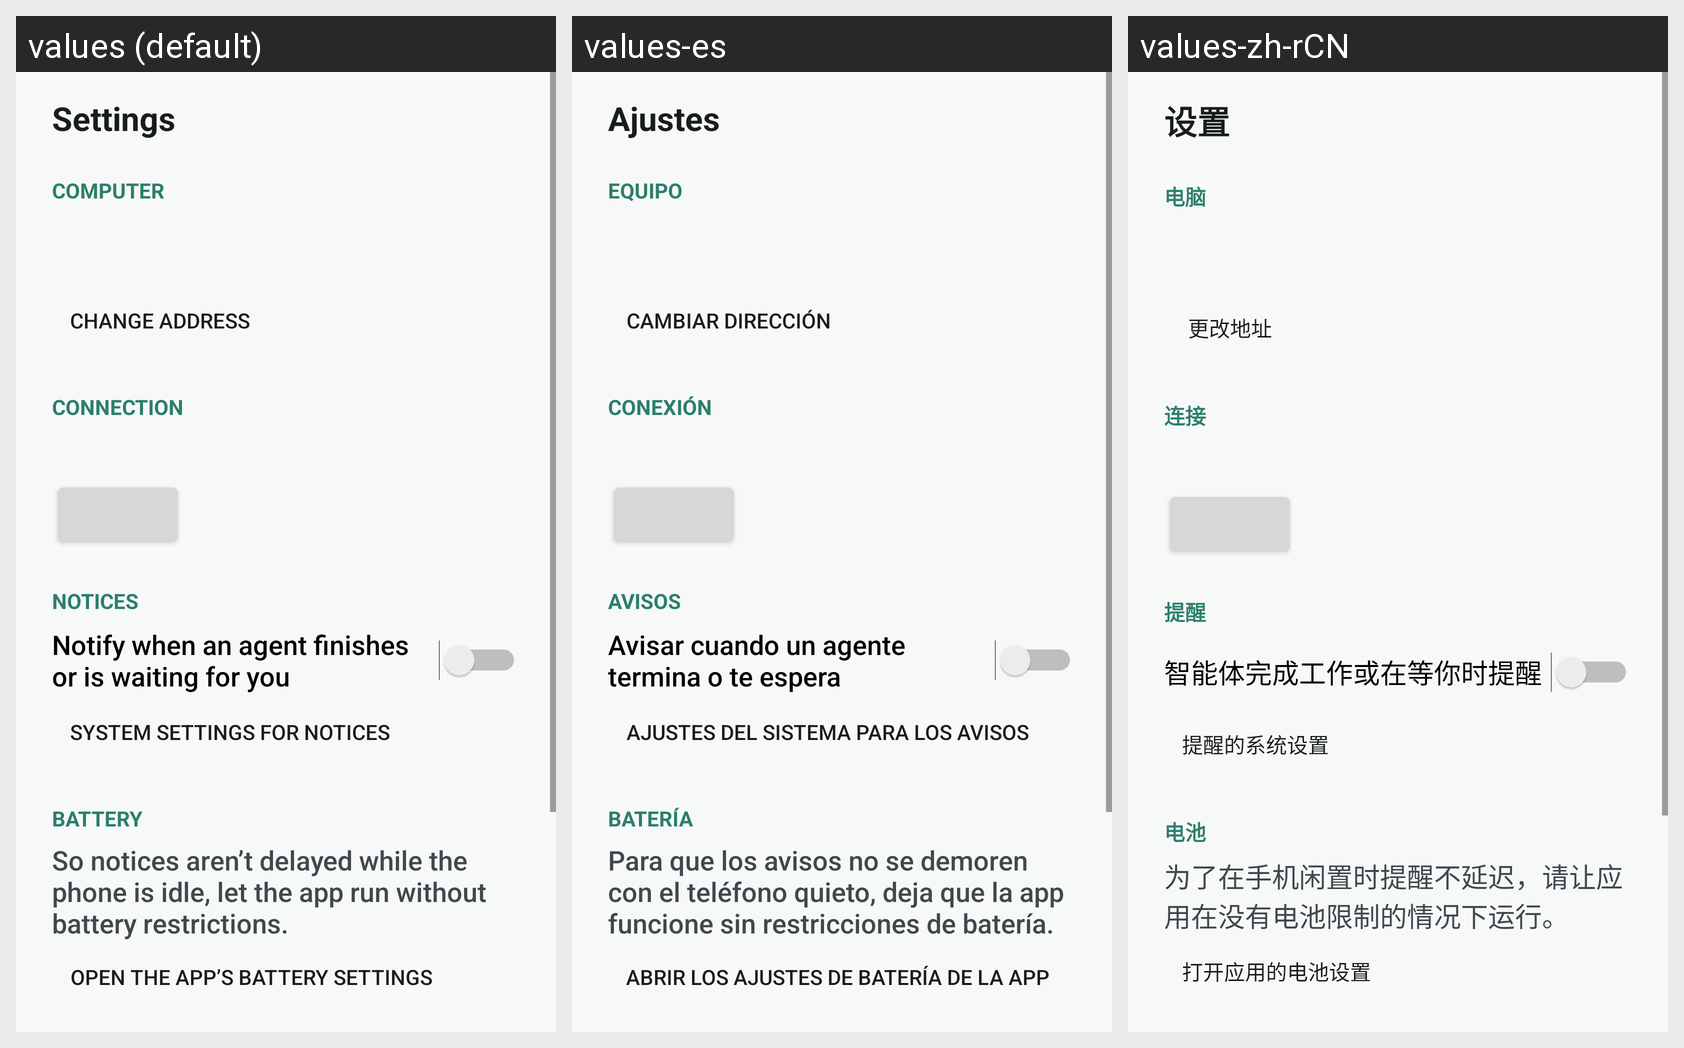

Strings drawn on this Android screen and how each of the app's shown locales translates them:
Android screen res/layout/activity_settings.xml rendered under 3 locales, left to right: values (default), values-es, values-zh-rCN. Device: Nexus 5 (rendered at 1080×1920; each locale shown at half size, 540×960, under a caption strip naming it); theme Theme.AgentWorkbench.
Other locales in the repository, not shown: values-de, values-fr, values-ja, values-ko, values-pt-rBR, values-ru.
Strings drawn on this screen, with the default value and each locale's value (text and hints the layout hard-codes, and strings that could not be matched under every locale, appear in the picture but are not listed):

settings_title
  values: Settings
  values-es: Ajustes
  values-zh-rCN: 设置

settings_computer
  values: Computer
  values-es: Equipo
  values-zh-rCN: 电脑

settings_change_address
  values: Change address
  values-es: Cambiar dirección
  values-zh-rCN: 更改地址

settings_connection
  values: Connection
  values-es: Conexión
  values-zh-rCN: 连接

settings_notices
  values: Notices
  values-es: Avisos
  values-zh-rCN: 提醒

settings_notify
  values: Notify when an agent finishes or is waiting for you
  values-es: Avisar cuando un agente termina o te espera
  values-zh-rCN: 智能体完成工作或在等你时提醒

settings_notify_system
  values: System settings for notices
  values-es: Ajustes del sistema para los avisos
  values-zh-rCN: 提醒的系统设置

settings_battery
  values: Battery
  values-es: Batería
  values-zh-rCN: 电池

settings_battery_hint
  values: So notices aren’t delayed while the phone is idle, let the app run without battery restrictions.
  values-es: Para que los avisos no se demoren con el teléfono quieto, deja que la app funcione sin restricciones de batería.
  values-zh-rCN: 为了在手机闲置时提醒不延迟，请让应用在没有电池限制的情况下运行。

settings_battery_open
  values: Open the app’s battery settings
  values-es: Abrir los ajustes de batería de la app
  values-zh-rCN: 打开应用的电池设置
